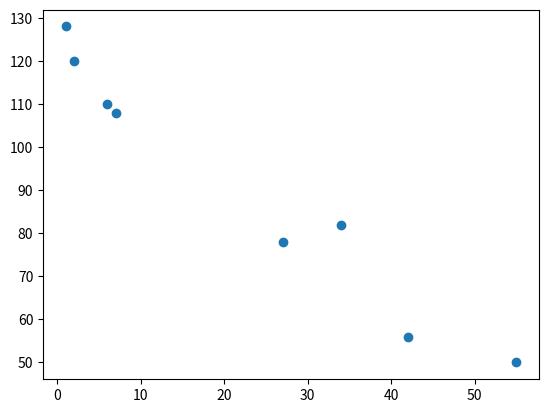

Generate this figure with matplotlib:
import matplotlib.pyplot as plot

# Matplotlib has a method for drawing scatter plots.
#   - It must be passed two equal length arrays for the x & y axis

carAge = [27, 42, 2, 34, 6, 7, 1, 55]
carSpeed = [78, 56, 120, 82, 110, 108, 128, 50]

# This scatterplot shows a relationship that older cars are generally slower than newer cars.
plot.scatter(carAge, carSpeed)
plot.show()


####################################
# Random Data Distributions
# ML data sets may contain millions of values, numpy can be used to randomly generate the data for this
